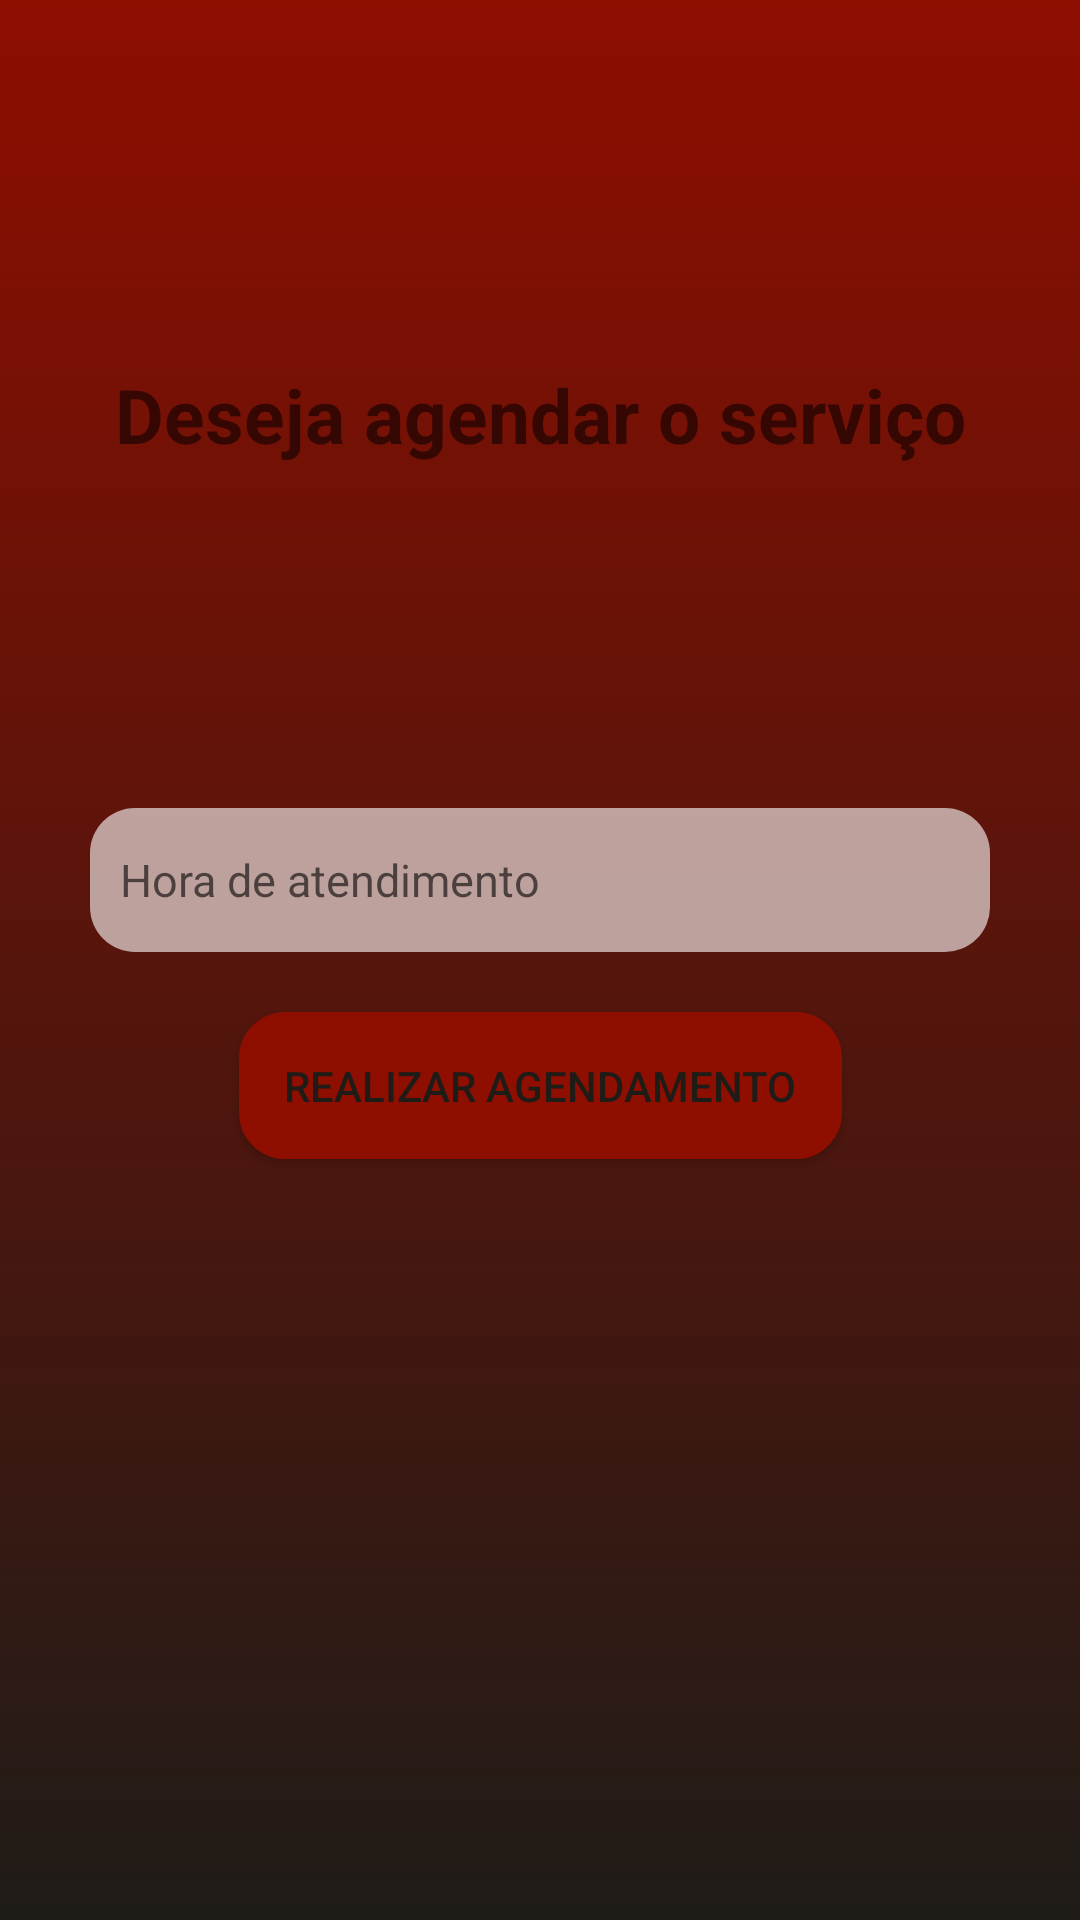

Android layout source for this screen:
<!-- AndroidManifest.xml: application theme AppTheme -->
<!-- res/layout/schedule_service_fragment_layout.xml -->
<?xml version="1.0" encoding="utf-8"?>
<layout xmlns:android="http://schemas.android.com/apk/res/android"
    xmlns:app="http://schemas.android.com/apk/res-auto"
    xmlns:tools="http://schemas.android.com/tools">

    <data>
        <variable
            name="service"
            type="com.example.agendafacil.dto.response.ServiceResponse" />
    </data>

    <androidx.constraintlayout.widget.ConstraintLayout
        android:layout_width="match_parent"
        android:layout_height="match_parent"
        android:background="@drawable/gradient_background">

        <androidx.constraintlayout.widget.Guideline
            android:id="@+id/schedule_service_beginGuideline"
            android:layout_width="wrap_content"
            android:layout_height="wrap_content"
            android:orientation="vertical"
            app:layout_constraintGuide_begin="30dp" />

        <androidx.constraintlayout.widget.Guideline
            android:id="@+id/schedule_service_endGuideline"
            android:layout_width="wrap_content"
            android:layout_height="wrap_content"
            android:orientation="vertical"
            app:layout_constraintGuide_end="30dp" />

        <TextView
            android:id="@+id/schedule_service_textView"
            android:layout_width="wrap_content"
            android:layout_height="wrap_content"
            android:text="Deseja agendar o serviço"
            android:textSize="25sp"
            android:textStyle="bold"
            app:layout_constraintVertical_bias="0.2"
            app:layout_constraintTop_toTopOf="parent"
            app:layout_constraintBottom_toBottomOf="parent"
            app:layout_constraintStart_toStartOf="@id/schedule_service_beginGuideline"
            app:layout_constraintEnd_toEndOf="@id/schedule_service_endGuideline"/>

        <TextView
            android:id="@+id/schedule_service_serviceName"
            android:layout_width="wrap_content"
            android:layout_height="wrap_content"
            app:serviceName="@{service.nome}"
            tools:text="Nome do servico"
            android:textSize="25sp"
            android:textStyle="bold"
            app:layout_constraintVertical_bias="0.2"
            app:layout_constraintTop_toBottomOf="@id/schedule_service_textView"
            app:layout_constraintStart_toStartOf="@id/schedule_service_beginGuideline"
            app:layout_constraintEnd_toEndOf="@id/schedule_service_endGuideline"/>

        <EditText
            android:id="@+id/schedule_service_scheduleHour"
            app:layout_constraintBottom_toBottomOf="parent"
            app:layout_constraintEnd_toEndOf="@id/schedule_service_endGuideline"
            app:layout_constraintStart_toStartOf="@id/schedule_service_beginGuideline"
            app:layout_constraintTop_toBottomOf="@id/schedule_service_serviceName"
            app:layout_constraintVertical_bias="0.2"
            android:layout_width="0dp"
            android:layout_height="wrap_content"
            android:background="@drawable/custom_edittext"
            android:hint="Hora de atendimento"
            android:inputType="number"
            android:padding="10dp"
            android:textSize="15sp" />

        <androidx.appcompat.widget.AppCompatButton
            android:id="@+id/schedule_service_continueBtn"
            app:layout_constraintEnd_toEndOf="@id/schedule_service_endGuideline"
            app:layout_constraintStart_toStartOf="@id/schedule_service_beginGuideline"
            app:layout_constraintTop_toBottomOf="@id/schedule_service_scheduleHour"
            android:layout_width="wrap_content"
            android:layout_height="wrap_content"
            android:layout_marginTop="20dp"
            android:layout_marginBottom="20dp"
            android:background="@drawable/custom_button"
            android:backgroundTint="#8E0E00"
            android:padding="15dp"
            android:text="Realizar agendamento"
            android:textColor="#1F1C18" />

    </androidx.constraintlayout.widget.ConstraintLayout>
</layout>
<!-- resources referenced by this layout -->
<resources>
  <!-- drawable custom_button (drawable) -->
  <?xml version="1.0" encoding="utf-8"?>
  <selector xmlns:android="http://schemas.android.com/apk/res/android">
      <item android:state_enabled="true"
          android:state_focused="true">
          <shape android:shape="rectangle">
              <size android:height="48dp"
                  android:width="48dp"/>
              <solid android:color="@android:color/darker_gray" />
              <corners android:radius="15dp"/>
              <stroke android:color="@android:color/white" android:width="1dp" />
          </shape>
      </item>
  
      <item android:state_enabled="true">
          <shape android:shape="rectangle">
              <size android:height="48dp"
                  android:width="48dp"/>
              <solid android:color="@android:color/darker_gray" />
              <corners android:radius="15dp"/>
              <stroke android:color="@android:color/darker_gray" android:width="1dp" />
          </shape>
      </item>
  </selector>
  <!-- drawable custom_edittext (drawable) -->
  <?xml version="1.0" encoding="utf-8"?>
  <selector xmlns:android="http://schemas.android.com/apk/res/android">
      <item android:state_enabled="true"
          android:state_focused="true">
          <shape android:shape="rectangle">
              <size android:height="48dp"
                  android:width="48dp"/>
              <solid android:color="#99FFFFFF" />
              <corners android:radius="15dp"/>
              <stroke android:color="@color/design_default_color_primary" />
          </shape>
      </item>
  
      <item android:state_enabled="true">
          <shape android:shape="rectangle">
              <size android:height="48dp"
                  android:width="48dp"/>
              <solid android:color="#99FFFFFF"/>
              <corners android:radius="15dp"/>
              <stroke android:color="@android:color/darker_gray" />
          </shape>
      </item>
  </selector>
  <!-- drawable gradient_background (drawable) -->
  <?xml version="1.0" encoding="utf-8"?>
  <selector xmlns:android="http://schemas.android.com/apk/res/android">
      <item>
          <shape>
              <gradient android:angle="90" android:startColor="#1F1C18"
                  android:endColor="#8E0E00"
                  android:type="linear" />
          </shape>
      </item>
  </selector>
  <style name="AppTheme" parent="Theme.MaterialComponents.DayNight.DarkActionBar">
          
          <item name="colorPrimary">#8E0E00</item>
          <item name="colorPrimaryVariant">#8E0E00</item>
          <item name="colorOnPrimary">#8E0E00</item>
          
          <item name="colorSecondary">#8E0E00</item>
          <item name="colorSecondaryVariant">#8E0E00</item>
          <item name="colorOnSecondary">#8E0E00</item>
          
          <item name="android:statusBarColor" tools:targetApi="l">?attr/colorPrimaryVariant</item>
          
      </style>
</resources>
